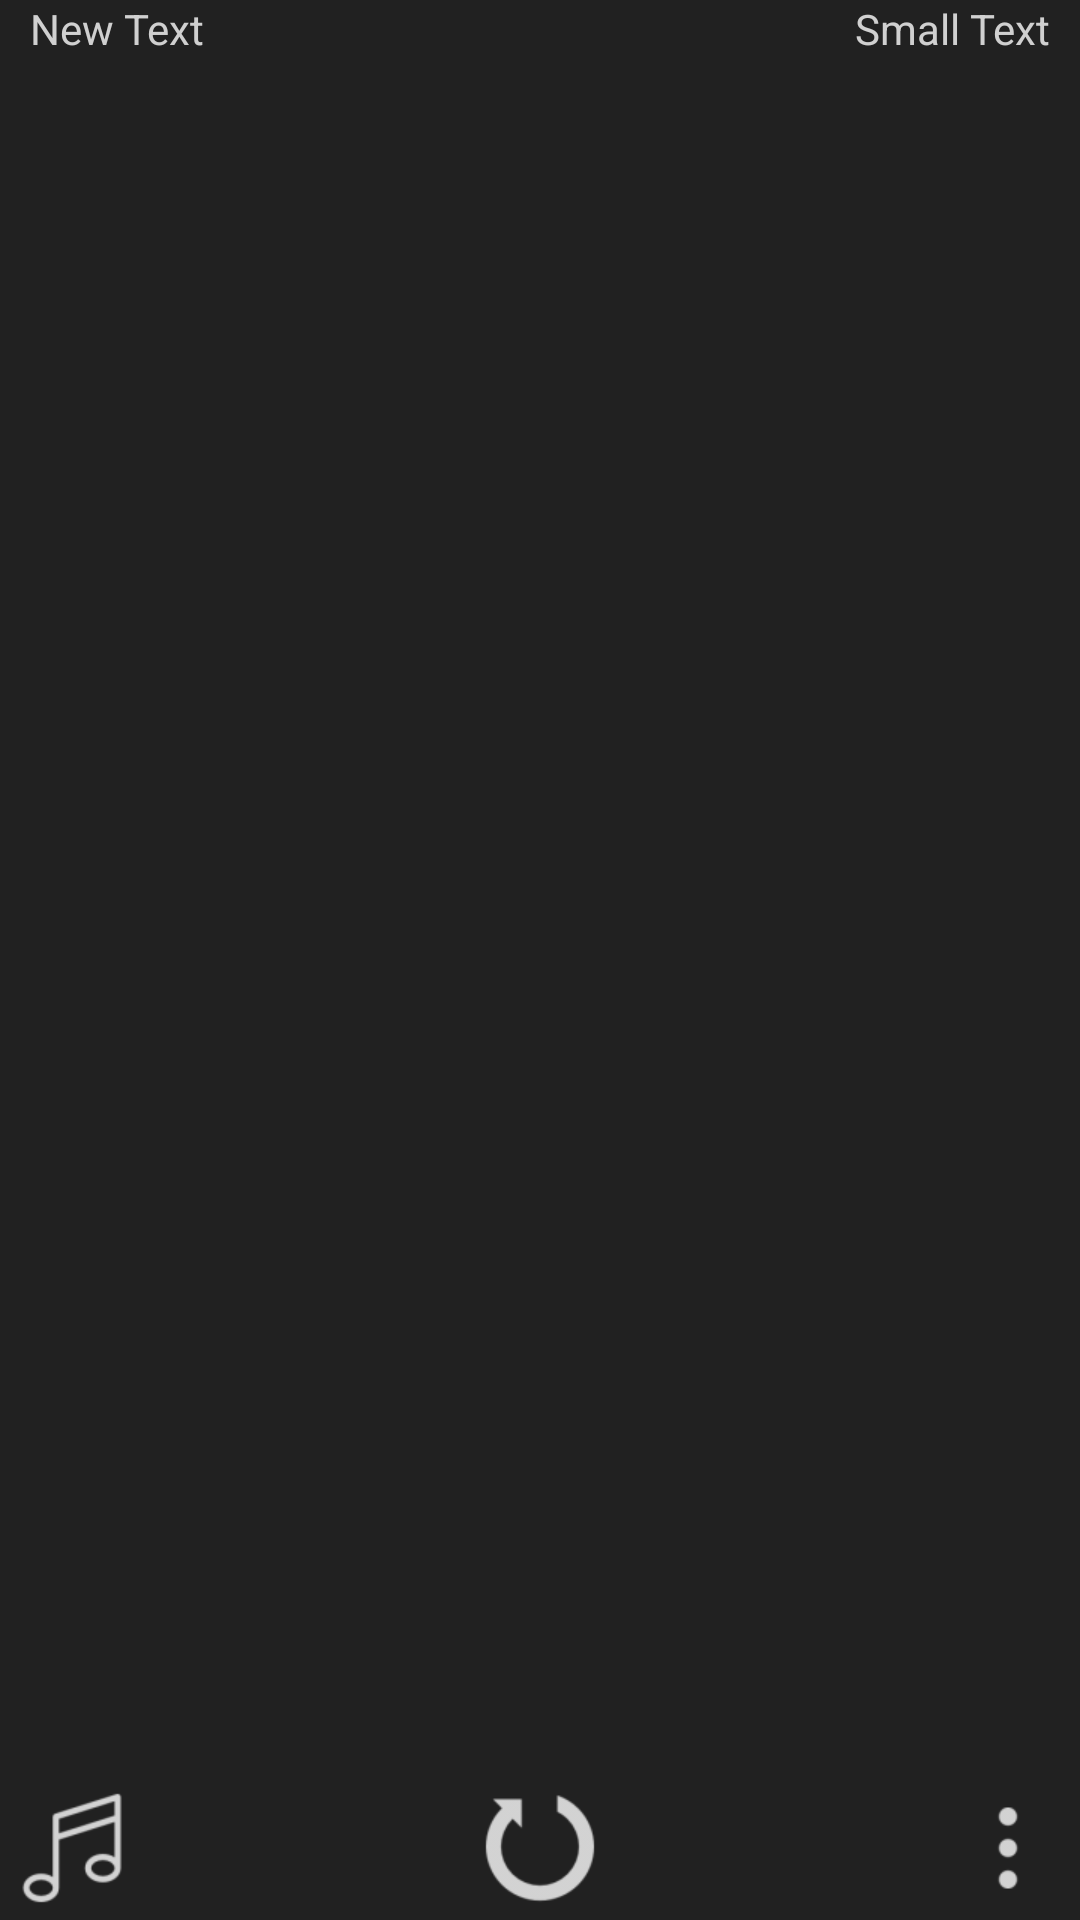

The Android layout XML behind this screen, and the referenced resources:
<!-- AndroidManifest.xml: application theme AppTheme -->
<!-- res/layout/gamelayout.xml -->
<RelativeLayout xmlns:android="http://schemas.android.com/apk/res/android"
    xmlns:tools="http://schemas.android.com/tools"
    android:layout_width="match_parent"
    android:layout_height="match_parent"
    android:background="@color/dark_background"
    tools:context="dtu.tilecolor.FullscreenActivity">

    <RelativeLayout
        android:id="@+id/gameframe"
        android:layout_width="match_parent"
        android:layout_height="match_parent">

        <Button
            android:id="@+id/buttonGameActivityRestart"
            style="?android:attr/buttonStyleSmall"
            android:layout_width="wrap_content"
            android:layout_height="wrap_content"
            android:background="@drawable/reset_icon"
            android:maxHeight="5dp"
            android:paddingBottom="0dp"
            android:paddingLeft="10dp"
            android:paddingRight="10dp"
            android:paddingTop="0dp"
            android:textColor="#ffffff"
            android:layout_alignParentBottom="true"
            android:layout_centerHorizontal="true" />

        <Button
            android:id="@+id/buttonGameActivityMenu"
            style="?android:attr/buttonStyleSmall"
            android:layout_width="wrap_content"
            android:layout_height="wrap_content"
            android:background="@drawable/menu_icon"
            android:maxHeight="5dp"
            android:paddingBottom="0dp"
            android:paddingLeft="10dp"
            android:paddingRight="10dp"
            android:paddingTop="0dp"
            android:textColor="#ffffff"
            android:layout_alignParentBottom="true"
            android:layout_alignParentEnd="true" />

        <Button
            android:id="@+id/buttonGameActivityMusic"
            style="?android:attr/buttonStyleSmall"
            android:layout_width="wrap_content"
            android:layout_height="wrap_content"
            android:background="@drawable/music_icon"
            android:maxHeight="5dp"
            android:nestedScrollingEnabled="true"
            android:paddingBottom="0dp"
            android:paddingLeft="10dp"
            android:paddingRight="10dp"
            android:paddingTop="0dp"
            android:textColor="#ffffff"
            android:layout_alignParentBottom="true"
            android:layout_alignParentStart="true" />
    </RelativeLayout>

    <RelativeLayout
        android:id="@+id/gametextframe"
        android:layout_width="match_parent"
        android:layout_height="wrap_content"
        android:paddingLeft="10dp"
        android:paddingRight="10dp"
        >

        <TextView
            android:id="@+id/textView2"
            android:layout_width="wrap_content"
            android:layout_height="wrap_content"
            android:text="New Text"
            android:textColor="@color/honey_text_color"
            android:layout_centerVertical="true"
            android:layout_alignParentStart="true" />

        <TextView
            android:id="@+id/textView"
            android:layout_width="wrap_content"
            android:layout_height="wrap_content"
            android:text="Small Text"
            android:textColor="@color/honey_text_color"
            android:layout_centerVertical="true"
            android:layout_alignParentEnd="true"
            />

    </RelativeLayout>

</RelativeLayout>
<!-- resources referenced by this layout -->
<resources>
  <color name="dark_background">#212121</color>
  <color name="honey_text_color">#D0D0D0</color>
  <!-- drawable menu_icon: png bitmap (drawable-hdpi, 281 bytes) -->
  <!-- drawable music_icon: png bitmap (drawable-hdpi, 784 bytes) -->
  <!-- drawable reset_icon: png bitmap (drawable-hdpi, 733 bytes) -->
  <style name="AppTheme" parent="Theme.AppCompat.Light.DarkActionBar">
          
      </style>
</resources>
